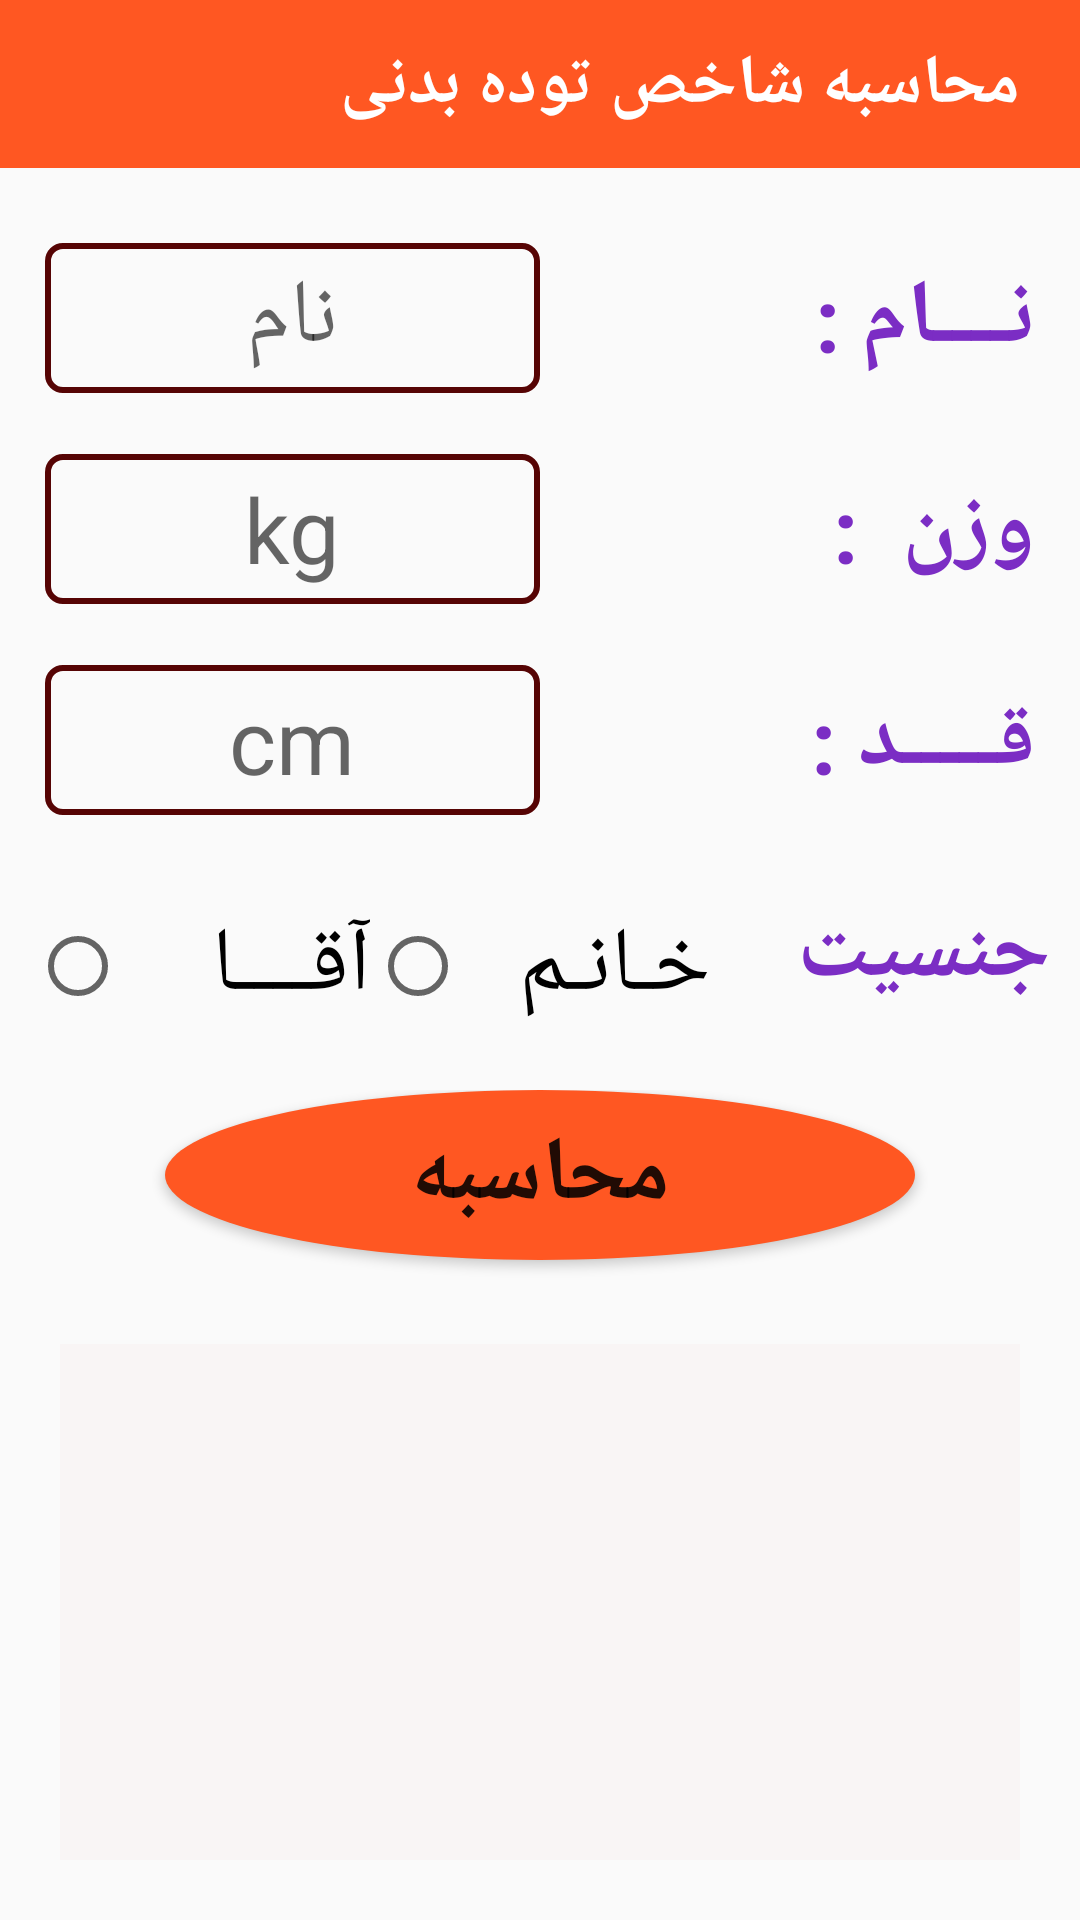

Layout XML and referenced resources for this Android screen:
<!-- AndroidManifest.xml: application theme Theme.DrugStore -->
<!-- res/layout/activity_bmi_.xml -->
<?xml version="1.0" encoding="utf-8"?>
<LinearLayout xmlns:android="http://schemas.android.com/apk/res/android"
    android:layout_width="match_parent"
    android:layout_height="match_parent"
    android:orientation="vertical"
    android:weightSum="8">

    <androidx.appcompat.widget.Toolbar
        android:layout_width="match_parent"
        android:layout_height="?attr/actionBarSize"
        android:background="@color/colorPrimary"
        android:id="@+id/toolbar"
        >
        <TextView
            android:layout_width="match_parent"
            android:layout_height="wrap_content"
            android:text="محاسبه شاخص توده بدنی"
            android:textColor="#ffffff"
            android:textSize="23sp"
            android:paddingRight="20dp"
            android:textStyle="bold"/>
    </androidx.appcompat.widget.Toolbar>
    <LinearLayout
        android:layout_width="match_parent"
        android:layout_height="0dp"
        android:layout_weight="1"
        android:orientation="horizontal"
        android:weightSum="2"
        android:layout_marginTop="20dp"
        android:paddingTop="5dp"
        android:paddingRight="15dp"
        android:paddingLeft="15dp">

            <EditText
                android:id="@+id/edt_name"
                android:layout_width="0dp"
                android:layout_height="50dp"
                android:layout_weight="1"
                android:hint="نام"
                android:gravity="center"
                android:textSize="30sp"
                android:background="@drawable/backstyle"/>
        <TextView
            android:layout_width="0dp"
            android:layout_height="wrap_content"
            android:layout_weight="1"
            android:text="نــــام :"
            android:textSize="30sp"
            android:textColor="#7b2dc4"
            android:textStyle="bold"/>
    </LinearLayout>
        <LinearLayout
            android:layout_width="match_parent"
            android:layout_height="0dp"
            android:layout_weight="1"
            android:orientation="horizontal"
            android:weightSum="2"
            android:paddingTop="5dp"
            android:paddingRight="15dp"
            android:paddingLeft="15dp">

            <EditText
                android:id="@+id/edt_wazn"
                android:layout_width="0dp"
                android:layout_height="50dp"
                android:layout_weight="1"
                android:hint="kg"
                android:gravity="center"
                android:textSize="30sp"
                android:inputType="number"
                android:background="@drawable/backstyle"/>

            <TextView
                android:layout_width="0dp"
                android:layout_height="wrap_content"
                android:layout_weight="1"
                android:text="وزن  :"
                android:textSize="30sp"
                android:textColor="#7b2dc4"
                android:textStyle="bold"/>
        </LinearLayout>

        <LinearLayout
            android:layout_width="match_parent"
            android:layout_height="0dp"
            android:layout_weight="1"
            android:orientation="horizontal"
            android:weightSum="2"
            android:paddingTop="5dp"
            android:paddingRight="15dp"
            android:paddingLeft="15dp">

            <EditText
                android:id="@+id/edt_qad"
                android:layout_width="0dp"
                android:layout_height="50dp"
                android:layout_weight="1"
                android:hint="cm"
                android:gravity="center"
                android:textSize="30sp"
                android:inputType="number"
                android:background="@drawable/backstyle"/>

            <TextView
                android:layout_width="0dp"
                android:layout_height="wrap_content"
                android:layout_weight="1"
                android:text="قـــــد :"
                android:textSize="30sp"
                android:textColor="#7b2dc4"
                android:textStyle="bold"
                />
        </LinearLayout>

    <LinearLayout
        android:layout_width="match_parent"
        android:layout_height="0dp"
        android:layout_weight="1"
        android:orientation="horizontal"
        android:weightSum="3"
       android:padding="10dp"
        >

        <RadioGroup
            android:layout_width="0dp"
            android:layout_weight="2"
            android:layout_height="50dp"
            android:orientation="horizontal"
            android:weightSum="2"

            >

            <RadioButton
                android:id="@+id/rdo_man"
                android:layout_width="0dp"
                android:layout_height="wrap_content"
                android:layout_weight="1"
                android:text="آقــــا"
                android:textSize="30sp"
                android:layout_gravity="center"/>
            <RadioButton
                android:id="@+id/rdo_women"
                android:layout_width="0dp"
                android:layout_weight="1"
                android:layout_height="wrap_content"
                android:text="خـانـم"
                android:textSize="30sp"
                android:layout_gravity="center"/>
        </RadioGroup>

        <TextView
            android:layout_width="0dp"
            android:layout_weight="1"
            android:layout_height="50dp"
            android:text="جنسیت"
            android:textSize="30sp"
            android:textColor="#7b2dc4"
            android:textStyle="bold"
            />
    </LinearLayout>

    <LinearLayout
        android:layout_width="match_parent"
        android:layout_height="0dp"
        android:layout_weight="1"
        android:orientation="vertical"
        android:paddingTop="6dp">

        <Button
            android:id="@+id/btn_Result"
            android:layout_width="250dp"
            android:layout_height="wrap_content"
            android:paddingTop="8dp"
            android:paddingBottom="8dp"
            android:text="محاسبه"
            android:textSize="30sp"
            android:textStyle="bold"
            android:background="@drawable/buttonstyle2"
            android:layout_gravity="center"/>
    </LinearLayout>


    <LinearLayout
        android:layout_width="match_parent"
        android:layout_height="0dp"
        android:layout_weight="3"
        android:orientation="vertical">

        <TextView
            android:id="@+id/txt_Result"
            android:layout_margin="20dp"
            android:layout_width="match_parent"
            android:layout_height="match_parent"
            android:textSize="30sp"
            android:textStyle="bold"
            android:gravity="center"
            android:background="#f9f5f5"/>

    </LinearLayout>



</LinearLayout>
<!-- resources referenced by this layout -->
<resources>
  <color name="colorPrimary">#FF5722</color>
  <!-- drawable backstyle (drawable) -->
  <?xml version="1.0" encoding="utf-8"?>
  <shape android:shape="rectangle"
      xmlns:android="http://schemas.android.com/apk/res/android">
  
  <stroke android:color="#560404" android:width="2dp"/>
      <corners android:radius="5dp"/>
  
  
  </shape>
  <!-- drawable buttonstyle2 (drawable) -->
  <?xml version="1.0" encoding="utf-8"?>
  <selector xmlns:android="http://schemas.android.com/apk/res/android">
      <item android:state_pressed="false">
          <shape android:shape="oval">
              <solid android:color="@color/colorPrimary"/>
          </shape>
      </item>
      <item android:state_pressed="true">
          <shape android:shape="oval">
              <solid android:color="#d63e8a"/>
          </shape>
      </item>
  </selector>
  <style name="Theme.DrugStore" parent="Theme.AppCompat.Light.NoActionBar">
          
          <item name="colorPrimary">@color/purple_500</item>
          <item name="colorPrimaryVariant">@color/purple_500</item>
          <item name="colorOnPrimary">@color/white</item>
          
          <item name="colorSecondary">@color/teal_200</item>
          <item name="colorSecondaryVariant">@color/teal_700</item>
          <item name="colorOnSecondary">@color/black</item>
          
          <item name="android:statusBarColor" tools:targetApi="l">?attr/colorPrimaryVariant</item>
          
      </style>
  <color name="purple_500">#FF5722</color>
  <color name="white">#FFFFFFFF</color>
  <color name="teal_200">#FF03DAC5</color>
  <color name="teal_700">#FF018786</color>
  <color name="black">#FF000000</color>
</resources>
